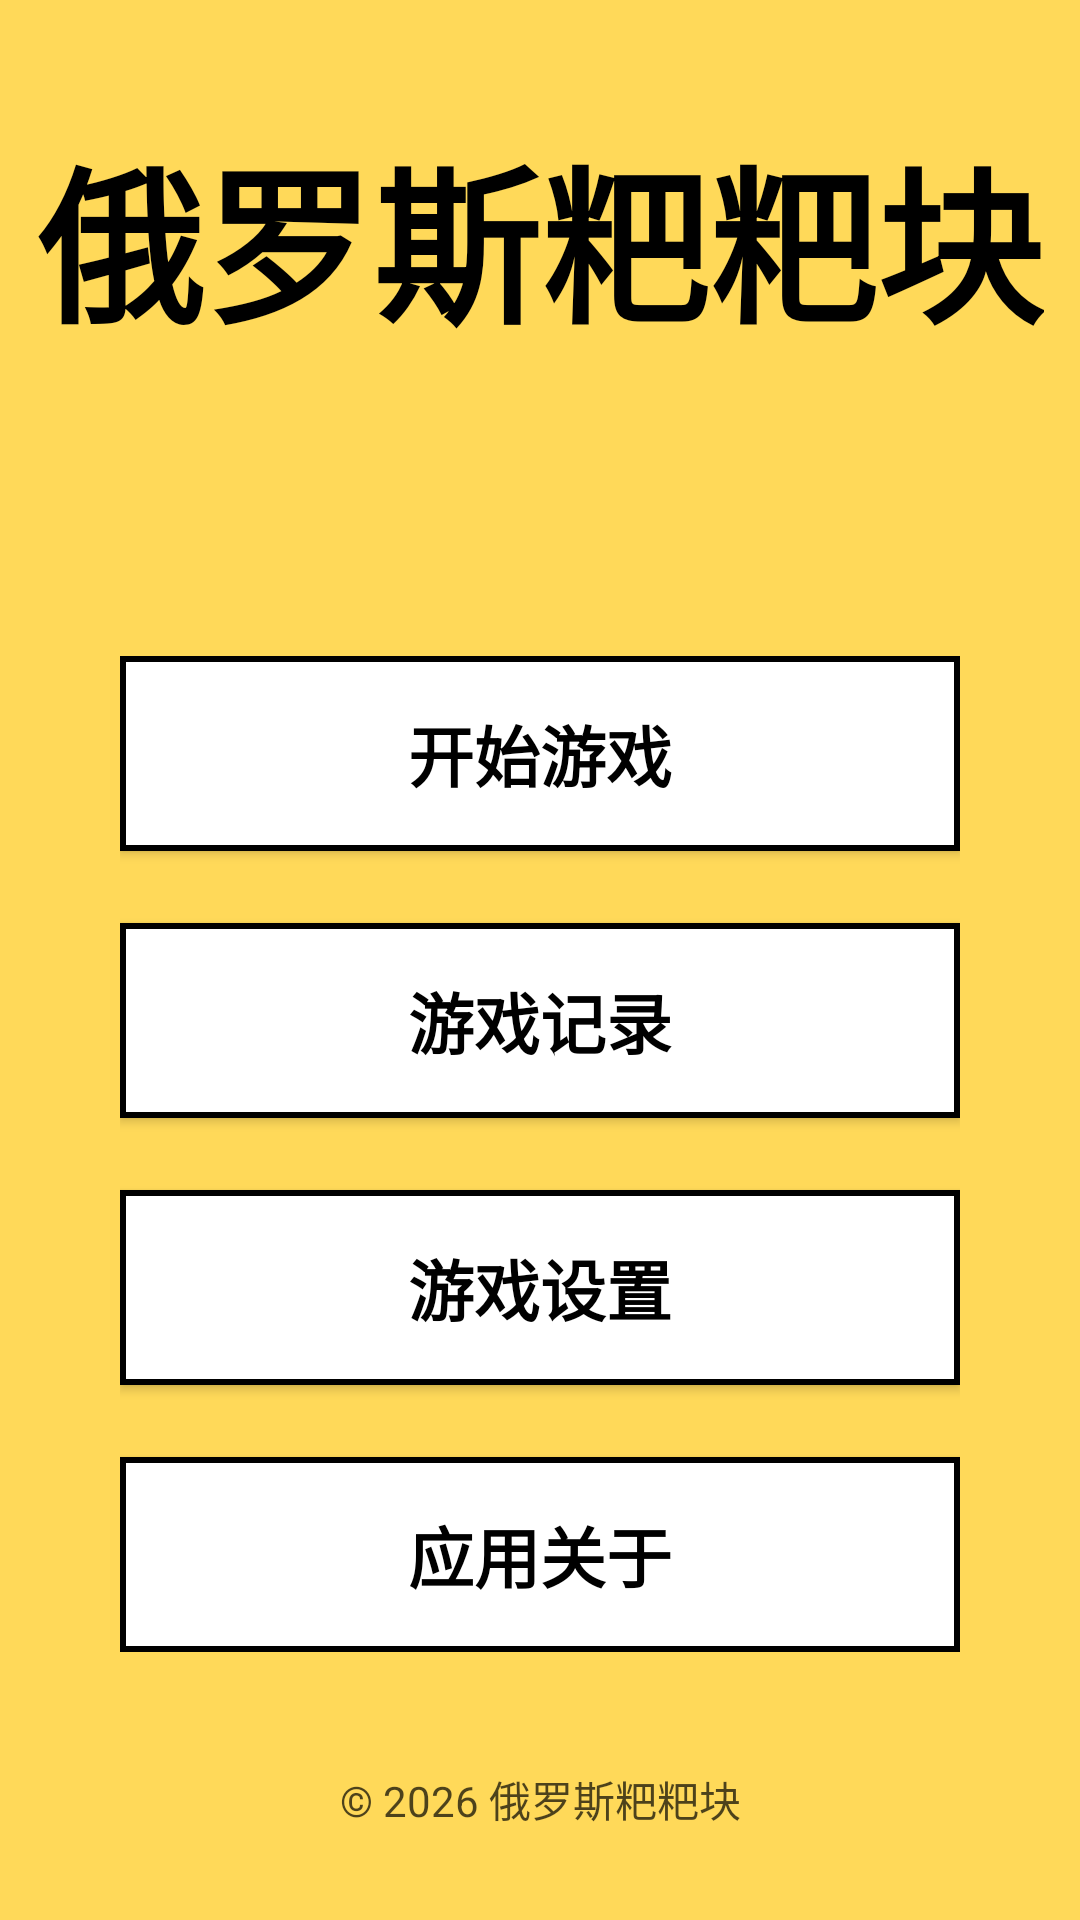

Here is an Android app screen rendered from its layout file. Give the layout XML and the strings, colors and styles it references.
<!-- AndroidManifest.xml: application theme Theme.MyApplication -->
<!-- res/layout/main_menu_activity.xml -->
<?xml version="1.0" encoding="utf-8"?>
<androidx.constraintlayout.widget.ConstraintLayout xmlns:android="http://schemas.android.com/apk/res/android"
    xmlns:app="http://schemas.android.com/apk/res-auto"
    android:layout_width="match_parent"
    android:layout_height="match_parent"
    android:background="@color/yellow_bg">

    
    <TextView
        android:id="@+id/app_title"
        android:layout_width="wrap_content"
        android:layout_height="wrap_content"
        android:text="俄罗斯粑粑块"
        android:textSize="56sp"
        android:textColor="@color/black"
        android:textStyle="bold"
        android:layout_marginBottom="60dp"
        app:layout_constraintTop_toTopOf="parent"
        app:layout_constraintBottom_toTopOf="@+id/button_container"
        app:layout_constraintStart_toStartOf="parent"
        app:layout_constraintEnd_toEndOf="parent"
        app:layout_constraintVertical_bias="0.3" />

    
    <androidx.constraintlayout.widget.ConstraintLayout
        android:id="@+id/button_container"
        android:layout_width="match_parent"
        android:layout_height="wrap_content"
        android:paddingHorizontal="40dp"
        app:layout_constraintTop_toBottomOf="@+id/app_title"
        app:layout_constraintBottom_toTopOf="@+id/copyright_text"
        app:layout_constraintStart_toStartOf="parent"
        app:layout_constraintEnd_toEndOf="parent">

        
        <android.widget.Button
            android:id="@+id/start_game_btn"
            android:layout_width="0dp"
            android:layout_height="65dp"
            android:text="开始游戏"
            android:textSize="22sp"
            android:textColor="@color/black"
            android:textStyle="bold"
            android:background="@drawable/btn_white_black_border"
            android:elevation="0dp"
            app:layout_constraintTop_toTopOf="parent"
            app:layout_constraintStart_toStartOf="parent"
            app:layout_constraintEnd_toEndOf="parent"
            app:layout_constraintHorizontal_bias="0.5" />

        
        <android.widget.Button
            android:id="@+id/game_record_btn"
            android:layout_width="0dp"
            android:layout_height="65dp"
            android:text="游戏记录"
            android:textSize="22sp"
            android:textColor="@color/black"
            android:textStyle="bold"
            android:background="@drawable/btn_white_black_border"
            android:elevation="0dp"
            android:layout_marginTop="24dp"
            app:layout_constraintTop_toBottomOf="@+id/start_game_btn"
            app:layout_constraintStart_toStartOf="parent"
            app:layout_constraintEnd_toEndOf="parent"
            app:layout_constraintHorizontal_bias="0.5" />

        
        <android.widget.Button
            android:id="@+id/game_settings_btn"
            android:layout_width="0dp"
            android:layout_height="65dp"
            android:text="游戏设置"
            android:textSize="22sp"
            android:textColor="@color/black"
            android:textStyle="bold"
            android:background="@drawable/btn_white_black_border"
            android:elevation="0dp"
            android:layout_marginTop="24dp"
            app:layout_constraintTop_toBottomOf="@+id/game_record_btn"
            app:layout_constraintStart_toStartOf="parent"
            app:layout_constraintEnd_toEndOf="parent"
            app:layout_constraintHorizontal_bias="0.5" />

        
        <android.widget.Button
            android:id="@+id/about_btn"
            android:layout_width="0dp"
            android:layout_height="65dp"
            android:text="应用关于"
            android:textSize="22sp"
            android:textColor="@color/black"
            android:textStyle="bold"
            android:background="@drawable/btn_white_black_border"
            android:elevation="0dp"
            android:layout_marginTop="24dp"
            app:layout_constraintTop_toBottomOf="@+id/game_settings_btn"
            app:layout_constraintStart_toStartOf="parent"
            app:layout_constraintEnd_toEndOf="parent"
            app:layout_constraintHorizontal_bias="0.5"
            app:layout_constraintBottom_toBottomOf="parent" />

    </androidx.constraintlayout.widget.ConstraintLayout>

    
    <TextView
        android:id="@+id/copyright_text"
        android:layout_width="wrap_content"
        android:layout_height="wrap_content"
        android:text="© 2026 俄罗斯粑粑块"
        android:textSize="14sp"
        android:textColor="@color/black"
        android:alpha="0.7"
        android:layout_marginBottom="30dp"
        app:layout_constraintBottom_toBottomOf="parent"
        app:layout_constraintStart_toStartOf="parent"
        app:layout_constraintEnd_toEndOf="parent"
        app:layout_constraintHorizontal_bias="0.5" />

</androidx.constraintlayout.widget.ConstraintLayout>
<!-- resources referenced by this layout -->
<resources>
  <color name="black">#FF000000</color>
  <color name="yellow_bg">#FFD959</color>
  <!-- drawable btn_white_black_border (drawable) -->
  <?xml version="1.0" encoding="utf-8"?>
  <shape xmlns:android="http://schemas.android.com/apk/res/android"
      android:shape="rectangle">
      
      <solid
          android:color="@color/white" />
      
      <corners
          android:radius="0dp" />
      
      <stroke
          android:width="2dp"
          android:color="@color/black" />
  </shape>
  <style name="Theme.MyApplication" parent="Theme.AppCompat.Light.NoActionBar">
          
          <item name="android:statusBarColor">@color/white</item>
          
          <item name="android:windowLightStatusBar">true</item>
          
          
          <item name="buttonStyle">@style/GameButton</item>
      </style>
  <color name="white">#FFFFFFFF</color>
  <style name="GameButton" parent="Widget.AppCompat.Button">
          <item name="android:background">@drawable/btn_white_black_border</item>
          <item name="android:textColor">@color/black</item>
          <item name="android:textStyle">bold</item>
          <item name="android:layout_margin">0dp</item>
      </style>
</resources>
